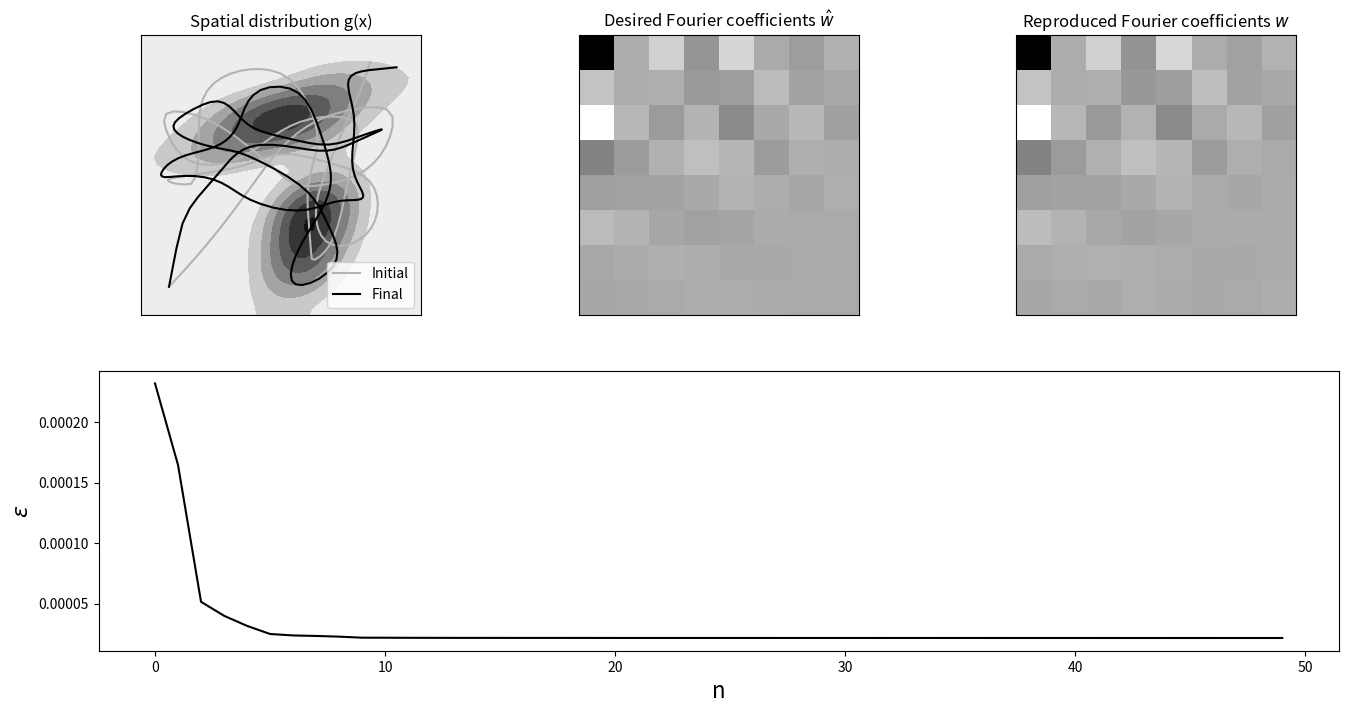

Here is the Python script that generated this plot:
'''
Trajectory optimization for ergodic control problem 

Copyright (c) 2023 Idiap Research Institute <https://www.idiap.ch/>
[redacted]
[redacted]

This file is part of RCFS <https://robotics-codes-from-scratch.github.io/>
License: GPL-3.0-only
'''

import numpy.matlib
import numpy as np
import matplotlib.pyplot as plt
import matplotlib.patches as patches

# Helper functions
# ===============================

# Residuals w and Jacobians J in spectral domain
def f_ergodic(x, param):
	[xx,yy] = numpy.mgrid[range(param.nbFct),range(param.nbFct)]

	phi1 = np.zeros((param.nbData,param.nbFct,2))
	dphi1 = np.zeros((param.nbData,param.nbFct,2))

	x1_s = x[0::2]
	x2_s = x[1::2]

	phi1[:,:,0] = np.cos(x1_s @ param.kk1.T) / param.L
	dphi1[:,:,0] = - np.sin(x1_s @ param.kk1.T) * np.matlib.repmat(param.kk1.T,param.nbData,1) / param.L
	
	phi1[:,:,1] = np.cos(x2_s @ param.kk1.T) / param.L
	dphi1[:,:,1] = - np.sin(x2_s @ param.kk1.T) * np.matlib.repmat(param.kk1.T,param.nbData,1) / param.L

	phi = phi1[:,xx.flatten(),0] * phi1[:,yy.flatten(),1]

	dphi = np.zeros((param.nbData*param.nbVarX,param.nbFct**2))
	dphi[0::2,:] = dphi1[:,xx.flatten(),0] * phi1[:,yy.flatten(),1]
	dphi[1::2,:] = phi1[:,xx.flatten(),0] * dphi1[:,yy.flatten(),1]

	w = (np.sum(phi,axis=0) / param.nbData).reshape((param.nbFct**2,1))
	J = dphi.T / param.nbData
	return w, J

# Constructs a Hadamard matrix of size n.
def hadamard_matrix(n: int) -> np.ndarray:
    # Base case: A Hadamard matrix of size 1 is just [[1]].
    if n == 1:
        return np.array([[1]])

    # Recursively construct a Hadamard matrix of size n/2.
    half_size = n // 2
    h_half = hadamard_matrix(half_size)

    # Combine the four sub-matrices to form a Hadamard matrix of size n.
    h = np.empty((n, n), dtype=int)
    h[:half_size,:half_size] = h_half
    h[half_size:,:half_size] = h_half
    h[:half_size:,half_size:] = h_half
    h[half_size:,half_size:] = -h_half

    return h

## Parameters
# ===============================

param = lambda: None # Lazy way to define an empty class in python
param.nbData = 200 # Number of datapoints
param.nbVarX = 2 # State space dimension
param.nbFct = 8 # Number of Fourier basis functsions
param.nbStates = 2 # Number of Gaussians to represent the spatial distribution
param.nbIter = 50 # Maximum number of iterations for iLQR
param.dt = 1e-2 # Time step length
param.r = 1e-8 # Control weight term

param.xlim = [0,1] # Domain limit
param.L = (param.xlim[1] - param.xlim[0]) * 2 # Size of [-param.xlim(2),param.xlim(2)]
param.om = 2 * np.pi / param.L # Omega
param.range = np.arange(param.nbFct)
param.kk1 = param.om * param.range.reshape((param.nbFct,1))
[xx,yy] = numpy.mgrid[range(param.nbFct),range(param.nbFct)]
sp = (param.nbVarX + 1) / 2 # Sobolev norm parameter

KX = np.zeros((param.nbVarX, param.nbFct, param.nbFct))
KX[0, :, :], KX[1, :, :] = np.meshgrid(param.range, param.range)
param.kk = KX.reshape(param.nbVarX, param.nbFct**2) * param.om
param.Lambda = np.power(xx**2++yy**2+1,-sp).flatten() # Weighting vector

# Enumerate symmetry operations for 2D signal ([-1,-1],[-1,1],[1,-1] and [1,1]), and removing redundant ones -> keeping ([-1,-1],[-1,1])
op = hadamard_matrix(2**(param.nbVarX-1))

# Desired spatial distribution represented as a mixture of Gaussians
param.Mu = np.zeros((2,2))
param.Mu[:,0] = [0.5, 0.7]
param.Mu[:,1] = [0.6, 0.3]

param.Sigma = np.zeros((2,2,2))
sigma1_tmp= np.array([[0.3],[0.1]])
param.Sigma[:,:,0] = sigma1_tmp @ sigma1_tmp.T * 5e-1 + np.identity(param.nbVarX)*5e-3
sigma2_tmp= np.array([[0.1],[0.2]])
param.Sigma[:,:,1] = sigma2_tmp @ sigma2_tmp.T * 3e-1 + np.identity(param.nbVarX)*1e-2 

logs = lambda: None # Object to store logs
logs.x = []
logs.w = []
logs.g = []
logs.e = []

Priors = np.ones(param.nbStates) / param.nbStates # Mixing coefficients

# Transfer matrices (for linear system as single integrator)
Su = np.vstack([
	np.zeros([param.nbVarX, param.nbVarX*(param.nbData-1)]), 
	np.tril(np.kron(np.ones([param.nbData-1, param.nbData-1]), np.eye(param.nbVarX) * param.dt))
]) 
Sx = np.kron(np.ones(param.nbData), np.eye(param.nbVarX)).T

Q = np.diag(param.Lambda) # Precision matrix
R = np.eye((param.nbData-1) * param.nbVarX) * param.r # Control weight matrix (at trajectory level)


# Compute Fourier series coefficients w_hat of desired spatial distribution
# =========================================================================
# Explicit description of w_hat by exploiting the Fourier transform properties of Gaussians (optimized version by exploiting symmetries)

w_hat = np.zeros(param.nbFct**param.nbVarX)
for j in range(param.nbStates):
    for n in range(op.shape[1]):
        MuTmp = np.diag(op[:, n]) @ param.Mu[:, j]
        SigmaTmp = np.diag(op[:, n]) @ param.Sigma[:, :, j] @ np.diag(op[:, n]).T
        cos_term = np.cos(param.kk.T @ MuTmp)
        exp_term = np.exp(np.diag(-0.5 * param.kk.T @ SigmaTmp @ param.kk))
        # Eq.(22) where D=1
        w_hat = w_hat + Priors[j] * cos_term * exp_term
w_hat = w_hat / (param.L**param.nbVarX) / (op.shape[1])
w_hat = w_hat.reshape((-1,1))

# Fourier basis functions (only used for display as a discretized map)
nbRes = 40
xm1d = np.linspace(param.xlim[0], param.xlim[1], nbRes)  # Spatial range for 1D
xm = np.zeros((param.nbStates, nbRes, nbRes))  # Spatial range
xm[0, :, :], xm[1, :, :] = np.meshgrid(xm1d, xm1d)
phim = np.cos(KX[0,:].flatten().reshape((-1,1)) @ xm[0,:].flatten().reshape((1,-1))*param.om) * np.cos(KX[1,:].flatten().reshape((-1,1)) @ xm[1,:].flatten().reshape((1,-1))*param.om) * 2 ** param.nbVarX
hk = np.ones((param.nbFct,1)) * 2
hk[0,0] = 1
HK = hk[xx.flatten()] * hk[yy.flatten()]
phim = phim * np.matlib.repmat(HK,1,nbRes**param.nbVarX)

# Desired spatial distribution
g = w_hat.T @ phim

# Myopic ergodic control (for initialisation)
# ===============================
u_max = 4e0 # Maximum speed allowed
u_norm_reg = 1e-3 

xt = np.array([[0.1],[0.1]]) # Initial position
wt = np.zeros((param.nbFct**param.nbVarX,1))
u = np.zeros((param.nbData-1,param.nbVarX)) # Initial control command

for t in range(param.nbData-1):
	phi1 = np.cos(xt @ param.kk1.T) / param.L # In 1D
	dphi1 = - np.sin(xt @ param.kk1.T) * np.matlib.repmat(param.kk1.T, param.nbVarX,1) / param.L # in 1D

	phi = (phi1[0,xx.flatten()] * phi1[1,yy.flatten()]).reshape((-1,1)) # Fourier basis function
	dphi = np.vstack((
		dphi1[0,xx.flatten()] * phi1[1,yy.flatten()],
		phi1[0,xx.flatten()] * dphi1[1,yy.flatten()]
	)) # Gradient of Fourier basis functions

	wt = wt + phi
	w = wt / (t+1) #w are the Fourier series coefficients along trajectory 

	# Controller with constrained velocity norm
	u_t = -dphi @ np.diag(param.Lambda) @ (w-w_hat)
	u_t = u_t * u_max / (np.linalg.norm(u_t)+u_norm_reg) # Velocity command
	u[t] = u_t.T
	xt = xt + u_t * param.dt # Update of position

# iLQR
# ===============================

u = u.reshape((-1,1)) # Initial control command
#u = (u + np.random.normal(size=(len(u),1))).reshape((-1,1))

x0 = np.array([[0.1],[0.1]]) # Initial position

for i in range(param.nbIter):
	x = Su @ u + Sx @ x0 # System evolution
	w, J = f_ergodic(x, param) # Fourier series coefficients and Jacobian
	f = w - w_hat # Residual

	du = np.linalg.inv(Su.T @ J.T @ Q @ J @ Su + R) @ (-Su.T @ J.T @ Q @ f - u * param.r) # Gauss-Newton update
	
	cost0 = f.T @ Q @ f + np.linalg.norm(u)**2 * param.r # Cost
	
	# Log data
	logs.x += [x] # Save trajectory in state space
	logs.w += [w] # Save Fourier coefficients along trajectory
	logs.g += [w.T @ phim] # Save reconstructed spatial distribution (for visualization)
	logs.e += [cost0.squeeze()] # Save reconstruction error

	# Estimate step size with backtracking line search method
	alpha = 1
	while True:
		utmp = u + du * alpha
		xtmp = Sx @ x0 + Su @ utmp
		wtmp, _ = f_ergodic(xtmp,param)
		ftmp = wtmp - w_hat 
		cost = ftmp.T @ Q @ ftmp + np.linalg.norm(utmp)**2 * param.r
		if cost < cost0 or alpha < 1e-3:
			print("Iteration {}, cost: {}".format(i,cost.squeeze()))
			break
		alpha /= 2
	
	u = u + du * alpha

	if np.linalg.norm(du * alpha) < 1E-2:
		break # Stop iLQR iterations when solution is reached

# Plots
# ===============================

plt.figure(figsize=(16,8))

# x
plt.subplot(2,3,1)
X = np.squeeze(xm[0, :, :])
Y = np.squeeze(xm[1, :, :])
G = np.reshape(g, [nbRes, nbRes])  # original distribution
G = np.where(G > 0, G, 0)
plt.contourf(X, Y, G, cmap="gray_r")
plt.plot(logs.x[0][0::2],logs.x[0][1::2], linestyle="-", color=[.7,.7,.7],label="Initial")
plt.plot(logs.x[-1][0::2],logs.x[-1][1::2], linestyle="-", color=[0,0,0],label="Final")
plt.axis("scaled")
plt.legend()
plt.title("Spatial distribution g(x)")
plt.xticks([])
plt.yticks([])

# w_hat
plt.subplot(2,3,2)
plt.title(r"Desired Fourier coefficients $\hat{w}$")
plt.imshow(np.reshape(w_hat, [param.nbFct, param.nbFct]).T, cmap="gray_r")
plt.xticks([])
plt.yticks([])

# w
plt.subplot(2,3,3)
plt.title(r"Reproduced Fourier coefficients $w$")
plt.imshow(np.reshape(logs.w[-1] / param.nbData, [param.nbFct, param.nbFct]).T, cmap="gray_r")
plt.xticks([])
plt.yticks([])

# error
plt.subplot(2,1,2)
plt.xlabel("n",fontsize=16)
plt.ylabel("$\epsilon$",fontsize=16)
plt.plot(logs.e,color=[0,0,0])

plt.show()